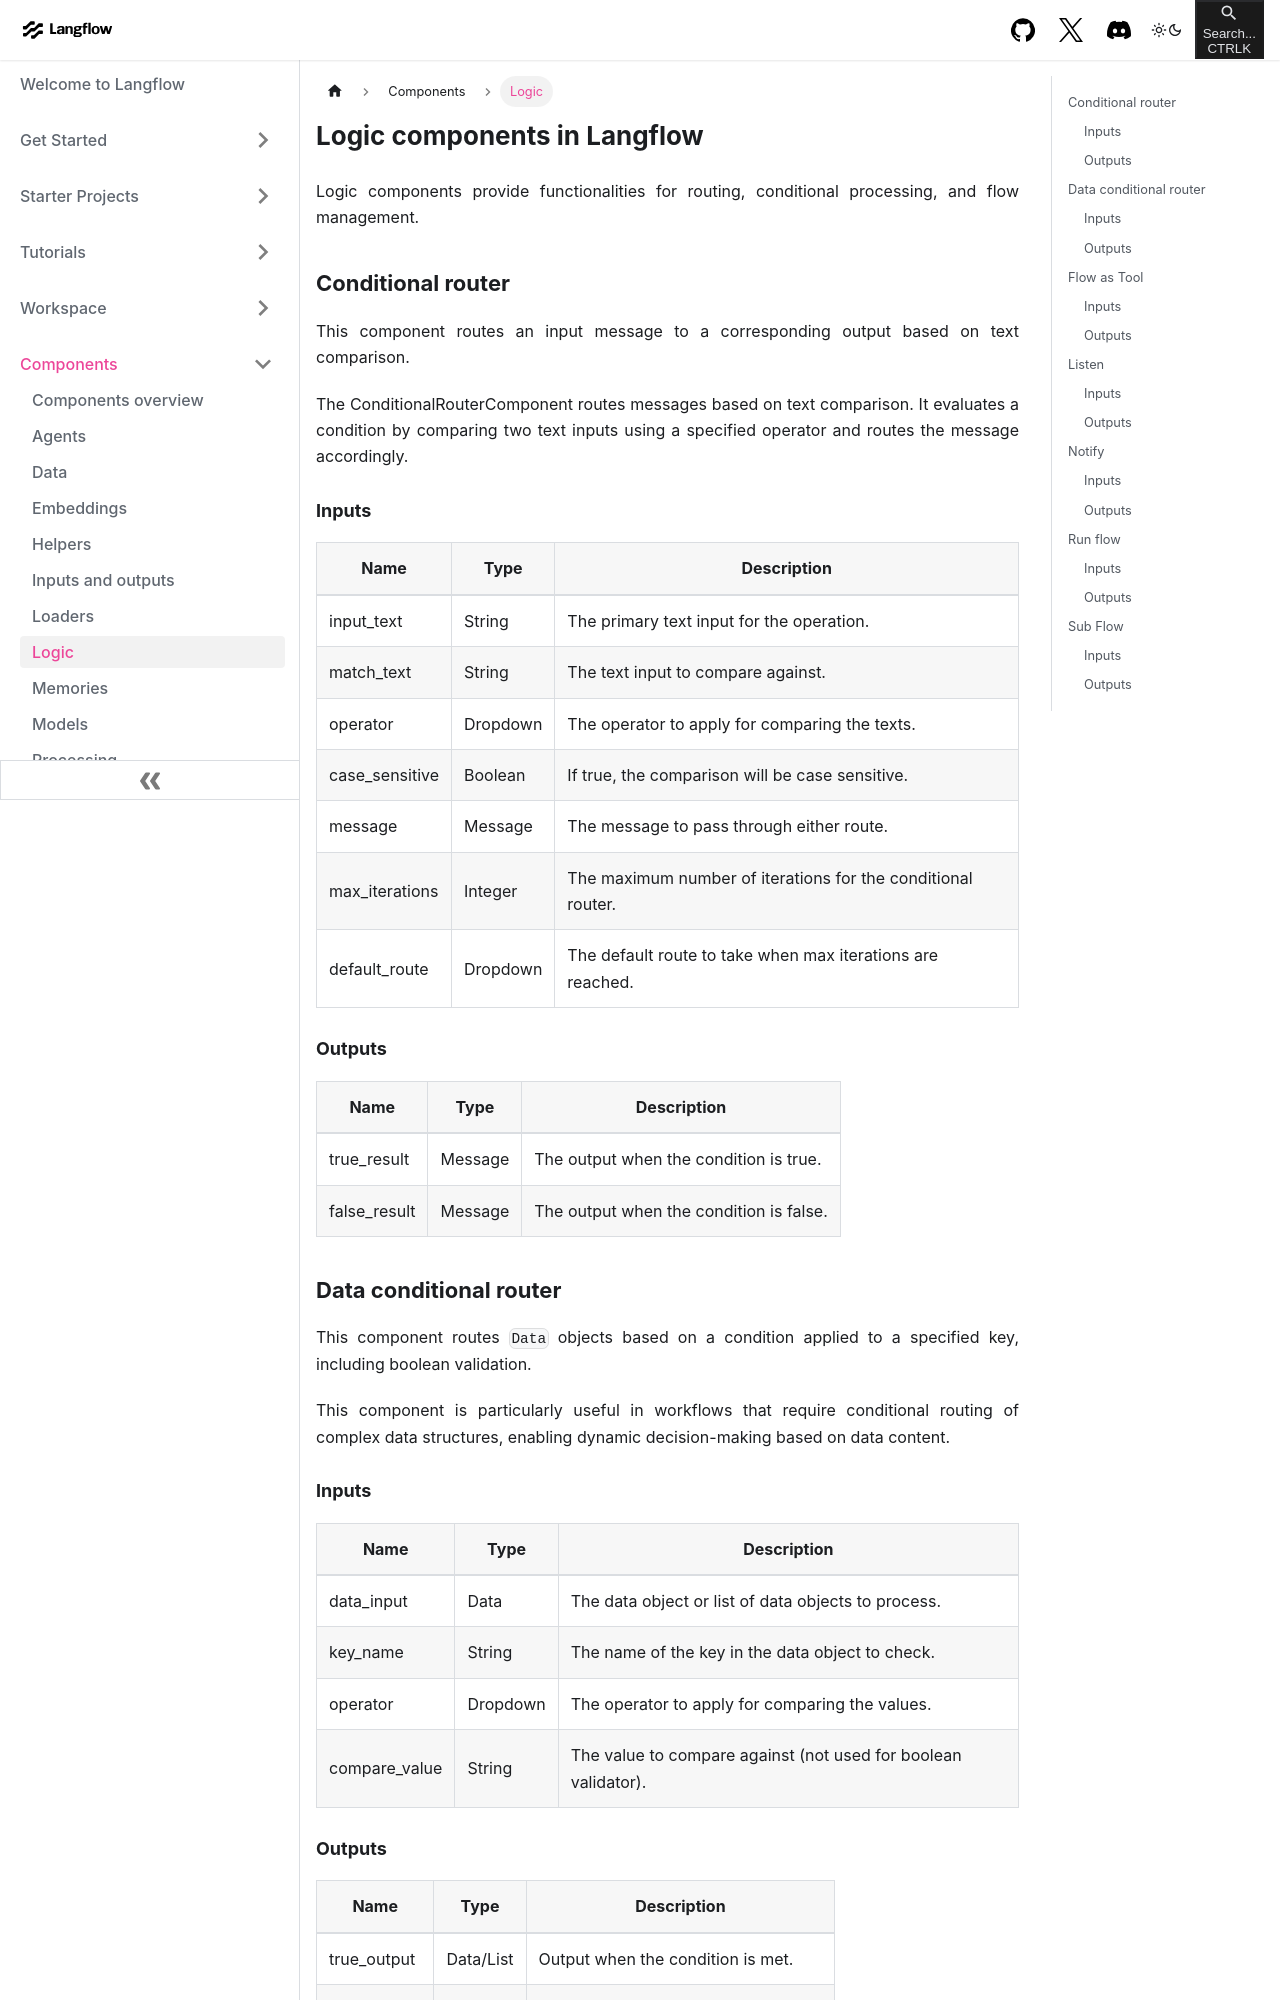

repository: khulnasoft-bot/langinfra · page: components-logic.html · generator: docusaurus

---
title: Logic
slug: /components-logic
---

# Logic components in Langflow

Logic components provide functionalities for routing, conditional processing, and flow management.

## Conditional router

This component routes an input message to a corresponding output based on text comparison.

The ConditionalRouterComponent routes messages based on text comparison. It evaluates a condition by comparing two text inputs using a specified operator and routes the message accordingly.

### Inputs

| Name           | Type     | Description                                                       |
|----------------|----------|-------------------------------------------------------------------|
| input_text     | String   | The primary text input for the operation.                         |
| match_text     | String   | The text input to compare against.                                |
| operator       | Dropdown | The operator to apply for comparing the texts.                    |
| case_sensitive | Boolean  | If true, the comparison will be case sensitive.                   |
| message        | Message  | The message to pass through either route.                         |
| max_iterations | Integer  | The maximum number of iterations for the conditional router.      |
| default_route  | Dropdown | The default route to take when max iterations are reached.        |

### Outputs

| Name         | Type    | Description                                |
|--------------|---------|--------------------------------------------|
| true_result  | Message | The output when the condition is true.     |
| false_result | Message | The output when the condition is false.    |

## Data conditional router

This component routes `Data` objects based on a condition applied to a specified key, including boolean validation.

This component is particularly useful in workflows that require conditional routing of complex data structures, enabling dynamic decision-making based on data content.
